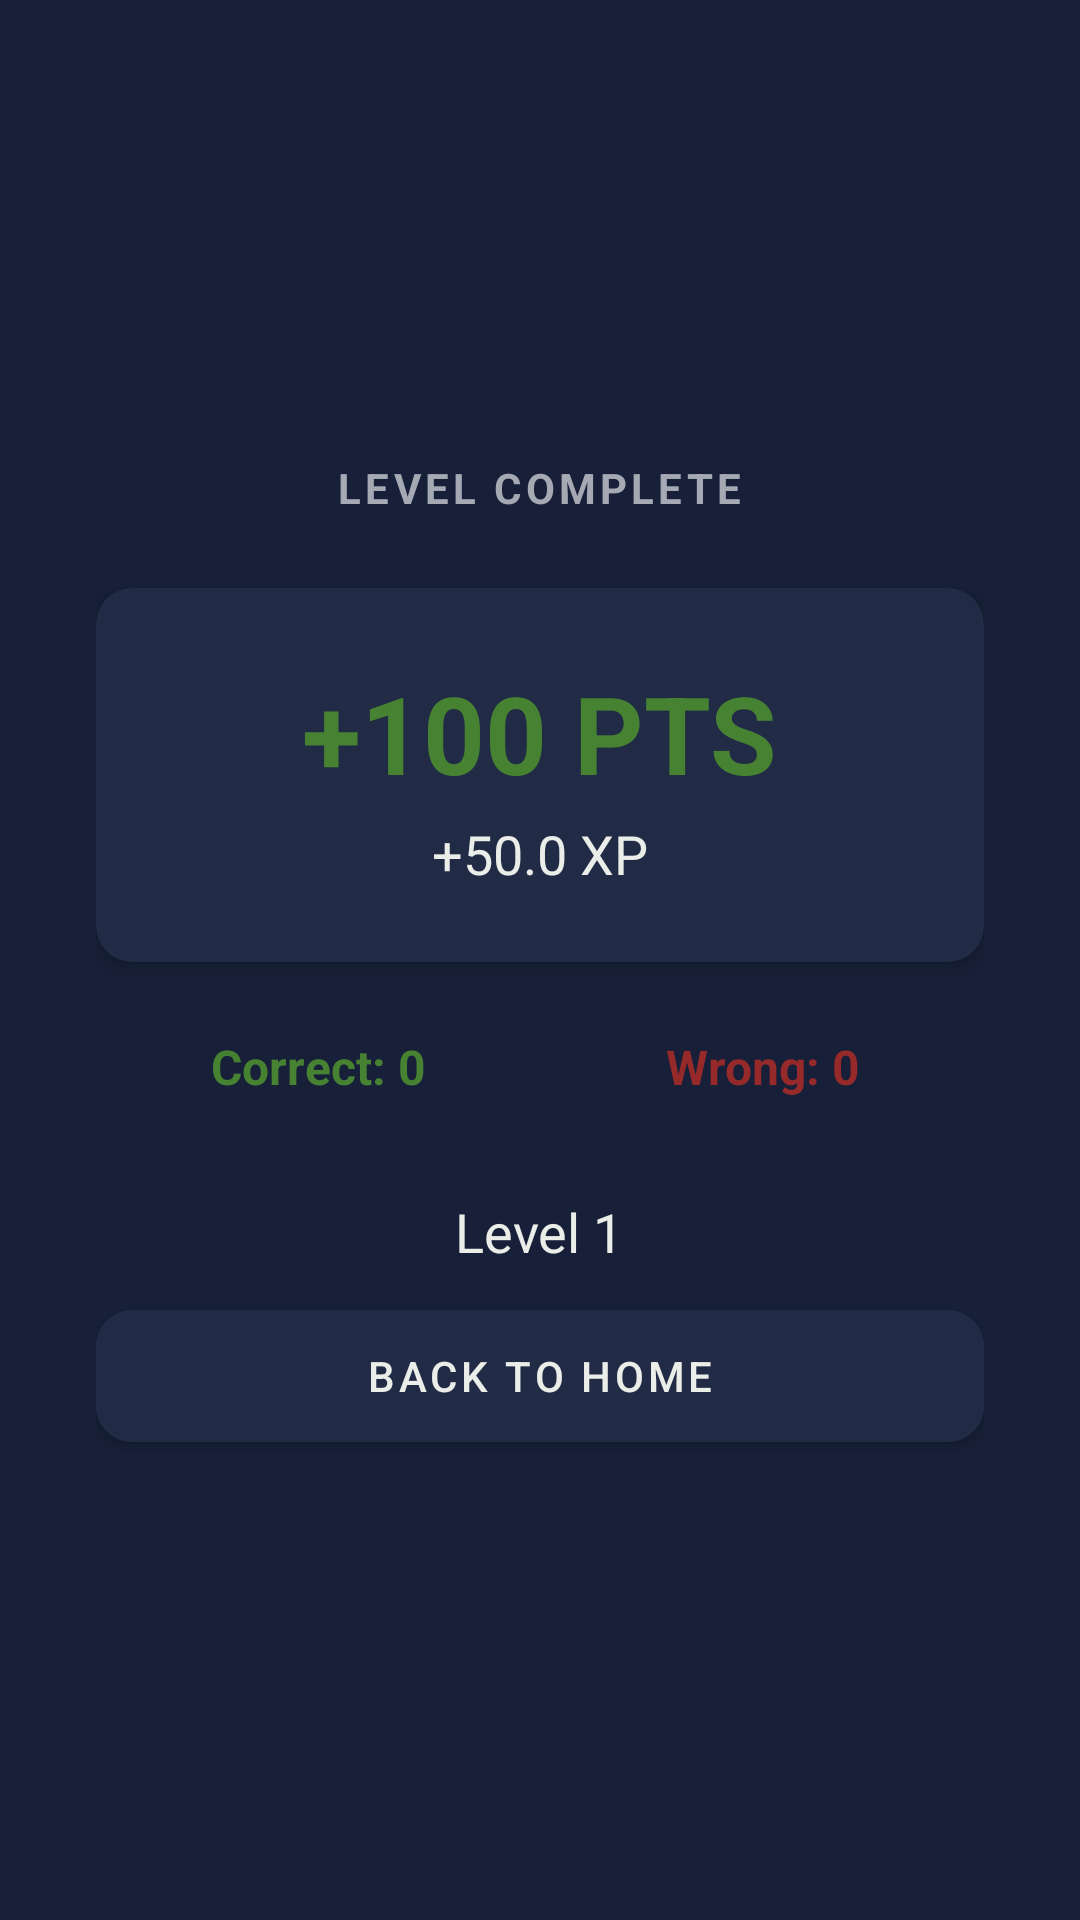

Produce the Android XML layout that renders to this screen, including the resource entries it uses.
<!-- AndroidManifest.xml: application theme Theme.Academo -->
<!-- res/layout/activity_result.xml -->
<?xml version="1.0" encoding="utf-8"?>
<ScrollView xmlns:android="http://schemas.android.com/apk/res/android"
    xmlns:app="http://schemas.android.com/apk/res-auto"
    xmlns:tools="http://tools.android.com/tools"
    android:layout_width="match_parent"
    android:layout_height="match_parent"
    android:fillViewport="true"
    android:background="#172038">

    <LinearLayout
        android:layout_width="match_parent"
        android:layout_height="wrap_content"
        android:orientation="vertical"
        android:gravity="center_vertical"
        android:padding="32dp">

        <TextView
            android:layout_width="wrap_content"
            android:layout_height="wrap_content"
            android:layout_gravity="center_horizontal"
            android:text="LEVEL COMPLETE"
            android:textColor="#a4a9b3"
            android:textSize="14sp"
            android:textStyle="bold"
            android:letterSpacing="0.1"
            tools:ignore="HardcodedText" />

        <com.google.android.material.card.MaterialCardView
            android:layout_width="match_parent"
            android:layout_height="wrap_content"
            android:layout_marginTop="24dp"
            android:layout_marginBottom="24dp"
            app:cardBackgroundColor="#212B46"
            app:cardCornerRadius="12dp"
            app:cardElevation="4dp"
            app:strokeWidth="0dp">

            <LinearLayout
                android:layout_width="match_parent"
                android:layout_height="wrap_content"
                android:orientation="vertical"
                android:padding="24dp"
                android:gravity="center">

                <TextView
                    android:id="@+id/txt_points_earned"
                    android:layout_width="wrap_content"
                    android:layout_height="wrap_content"
                    android:text="+100 PTS"
                    android:textColor="#468232"
                    android:textSize="36sp"
                    android:textStyle="bold"
                    tools:ignore="HardcodedText" />

                <TextView
                    android:id="@+id/txt_xp_earned"
                    android:layout_width="wrap_content"
                    android:layout_height="wrap_content"
                    android:text="+50.0 XP"
                    android:textColor="#ebede9"
                    android:textSize="18sp"
                    android:layout_marginTop="4dp"
                    tools:ignore="HardcodedText" />
            </LinearLayout>
        </com.google.android.material.card.MaterialCardView>

        <LinearLayout
            android:layout_width="match_parent"
            android:layout_height="wrap_content"
            android:orientation="horizontal"
            android:weightSum="2"
            android:layout_marginBottom="32dp">

            <TextView
                android:id="@+id/txt_correct_stat"
                android:layout_width="0dp"
                android:layout_height="wrap_content"
                android:layout_weight="1"
                android:gravity="center"
                android:text="Correct: 0"
                android:textColor="#468232"
                android:textSize="16sp"
                android:textStyle="bold"
                tools:ignore="HardcodedText" />

            <TextView
                android:id="@+id/txt_wrong_stat"
                android:layout_width="0dp"
                android:layout_height="wrap_content"
                android:layout_weight="1"
                android:gravity="center"
                android:text="Wrong: 0"
                android:textColor="#962A2A"
                android:textSize="16sp"
                android:textStyle="bold"
                tools:ignore="HardcodedText" />
        </LinearLayout>

        <TextView
            android:id="@+id/txt_current_level"
            android:layout_width="wrap_content"
            android:layout_height="wrap_content"
            android:layout_gravity="center_horizontal"
            android:text="Level 1"
            android:textColor="#ebede9"
            android:textSize="18sp"
            android:layout_marginBottom="8dp"
            tools:ignore="HardcodedText" />

        <TextView
            android:id="@+id/txt_level_up_alert"
            android:layout_width="wrap_content"
            android:layout_height="wrap_content"
            android:layout_gravity="center_horizontal"
            android:text="🚀 LEVEL UP!"
            android:textColor="#FFD700"
            android:textSize="23sp"
            android:textStyle="bold"
            android:visibility="gone"
            android:layout_marginBottom="32dp"
            tools:ignore="HardcodedText" />

        <com.google.android.material.button.MaterialButton
            android:id="@+id/btn_back_home"
            style="@style/Widget.MaterialComponents.Button"
            android:layout_width="match_parent"
            android:layout_height="56dp"
            android:text="BACK TO HOME"
            android:textColor="#ebede9"
            android:backgroundTint="#212B46"
            app:cornerRadius="12dp"
            tools:ignore="HardcodedText" />

    </LinearLayout>
</ScrollView>
<!-- resources referenced by this layout -->
<resources>
  <style name="Theme.Academo" parent="Base.Theme.Academo" />
  <style name="Base.Theme.Academo" parent="Theme.Material3.DayNight.NoActionBar">
          
          
      </style>
</resources>
